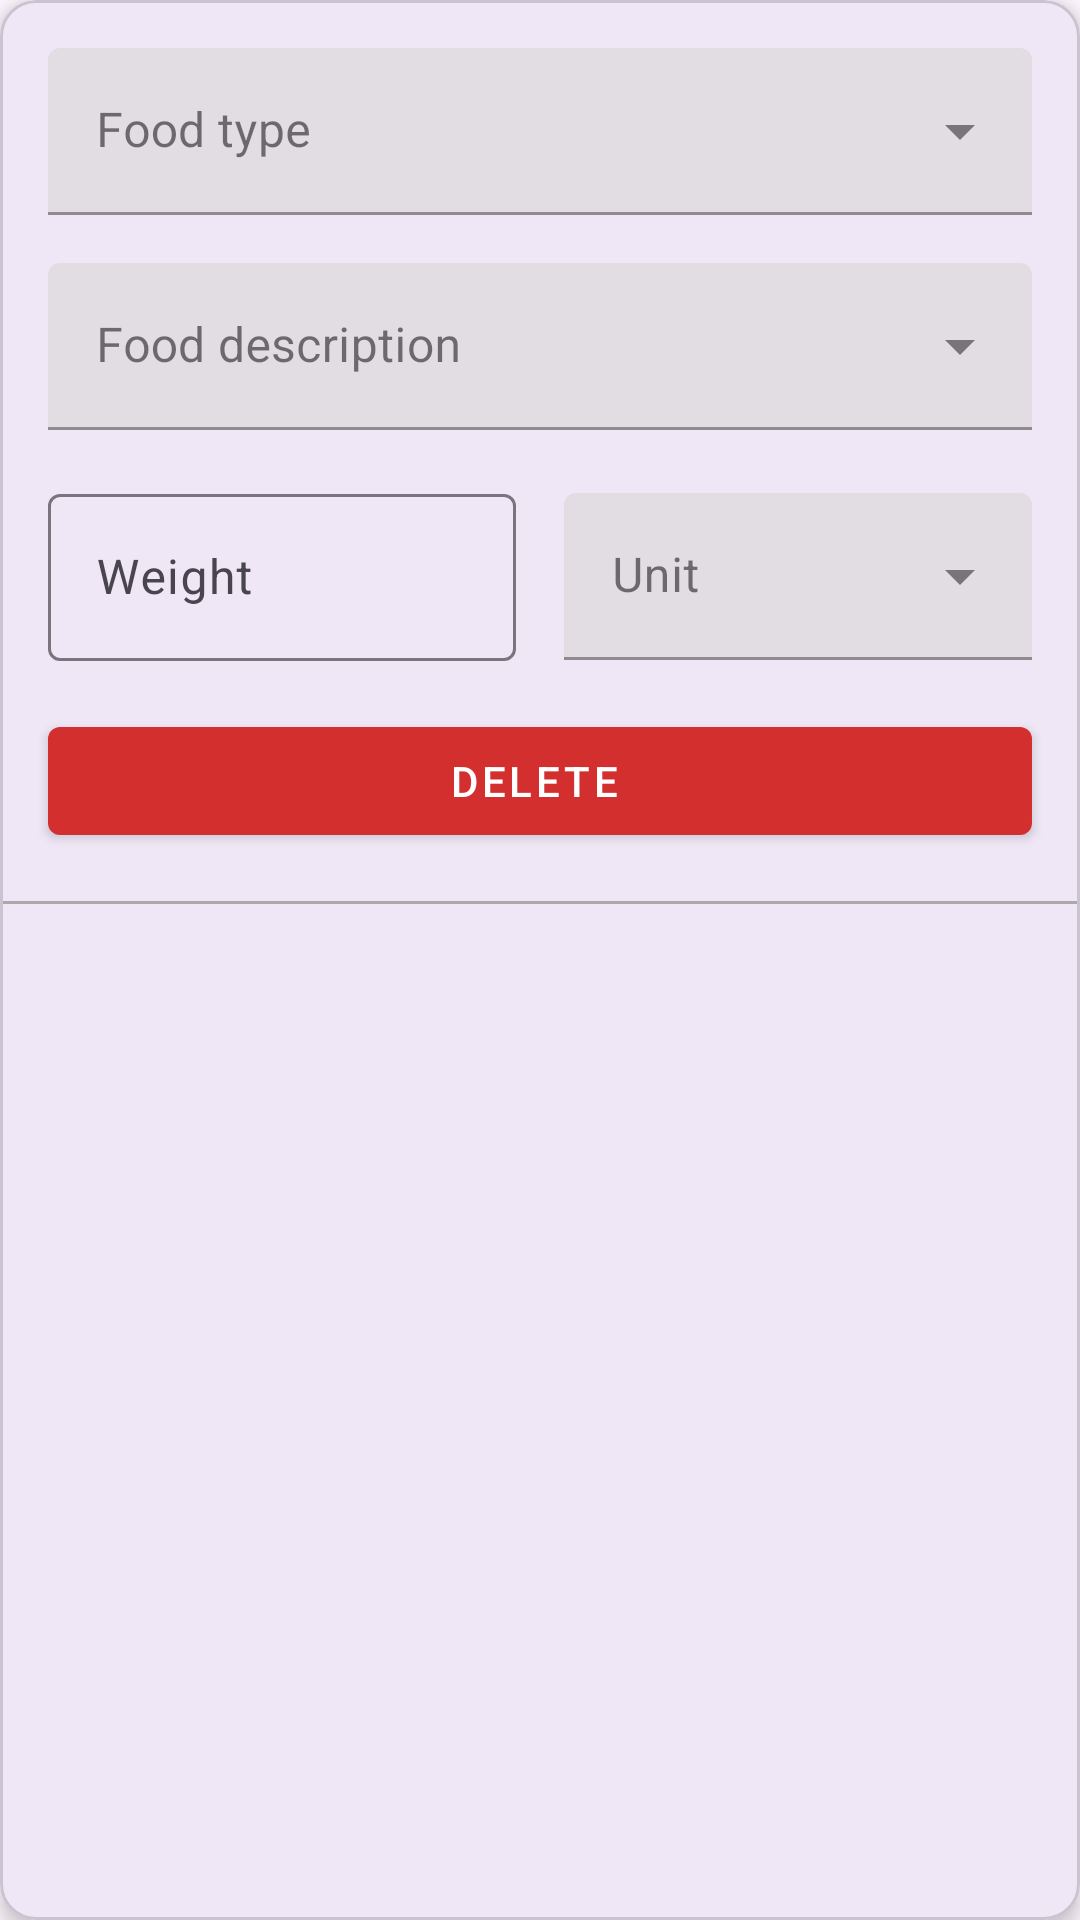

This screen was rendered from an Android layout file. Write that file and the resources it references.
<!-- AndroidManifest.xml: application theme Theme.Fitnessmobileclient -->
<!-- res/layout/add_ingredient_item.xml -->
<?xml version="1.0" encoding="utf-8"?>
<com.google.android.material.card.MaterialCardView
    xmlns:android="http://schemas.android.com/apk/res/android"
    xmlns:app="http://schemas.android.com/apk/res-auto"
    android:layout_width="match_parent"
    android:layout_height="wrap_content"
    android:layout_marginHorizontal="16dp"
    android:layout_marginTop="16dp"
    app:cardElevation="4dp">

    <androidx.constraintlayout.widget.ConstraintLayout
        android:layout_width="match_parent"
        android:layout_height="wrap_content"
        >


        <View
            android:id="@+id/separator"
            android:layout_width="match_parent"
            android:layout_height="1dp"
            android:layout_marginTop="16dp"
            android:background="@android:color/darker_gray"
            app:layout_constraintEnd_toEndOf="parent"
            app:layout_constraintStart_toStartOf="parent"
            app:layout_constraintTop_toBottomOf="@+id/deleteButton" />

        <com.google.android.material.button.MaterialButton
            android:id="@+id/deleteButton"
            style="@style/Widget.MaterialComponents.Button.Icon"
            android:layout_width="match_parent"
            android:layout_height="wrap_content"
            android:layout_marginStart="16dp"
            android:layout_marginTop="16dp"
            android:layout_marginEnd="16dp"
            android:text="Delete"
            app:backgroundTint="@color/rejectButton"
            app:iconGravity="start"
            app:iconSize="24dp"
            app:layout_constraintEnd_toEndOf="parent"
            app:layout_constraintStart_toStartOf="parent"
            app:layout_constraintTop_toBottomOf="@+id/weightInputLayout" />

        <com.google.android.material.textfield.TextInputLayout
            android:id="@+id/foodKindTextLayout"
            style="@style/Widget.MaterialComponents.TextInputLayout.FilledBox.ExposedDropdownMenu"
            android:layout_width="0dp"
            android:layout_height="wrap_content"
            android:layout_marginStart="16dp"
            android:layout_marginTop="16dp"
            android:layout_marginEnd="16dp"
            android:hint="Food type"
            app:layout_constraintEnd_toEndOf="parent"
            app:layout_constraintStart_toStartOf="parent"
            app:layout_constraintTop_toTopOf="parent">

            <AutoCompleteTextView
                android:id="@+id/foodKindTextView"
                android:layout_width="match_parent"
                android:layout_height="wrap_content"
                android:inputType="textAutoComplete" />

        </com.google.android.material.textfield.TextInputLayout>

        <com.google.android.material.textfield.TextInputLayout
            android:id="@+id/foodDescriptionTextLayout"
            style="@style/Widget.MaterialComponents.TextInputLayout.FilledBox.ExposedDropdownMenu"
            android:layout_width="0dp"
            android:layout_height="wrap_content"
            android:layout_marginStart="16dp"
            android:layout_marginTop="16dp"
            android:layout_marginEnd="16dp"
            android:hint="Food description"
            app:layout_constraintEnd_toEndOf="parent"
            app:layout_constraintStart_toStartOf="parent"
            app:layout_constraintTop_toBottomOf="@id/foodKindTextLayout">

            <AutoCompleteTextView
                android:id="@+id/foodDescriptionTextView"
                android:layout_width="match_parent"
                android:layout_height="wrap_content"
                android:inputType="none" />

        </com.google.android.material.textfield.TextInputLayout>

        <com.google.android.material.textfield.TextInputLayout
            android:id="@+id/weightInputLayout"
            android:layout_width="0dp"
            android:layout_height="wrap_content"
            android:layout_marginStart="16dp"
            android:layout_marginTop="16dp"
            android:hint="Weight"
            app:layout_constraintEnd_toStartOf="@+id/unitInputLayout"
            app:layout_constraintStart_toStartOf="parent"
            app:layout_constraintTop_toBottomOf="@id/foodDescriptionTextLayout">

            <com.google.android.material.textfield.TextInputEditText
                android:id="@+id/weightEditText"
                android:layout_width="match_parent"
                android:layout_height="wrap_content"
                android:inputType="numberDecimal" />

        </com.google.android.material.textfield.TextInputLayout>

        <com.google.android.material.textfield.TextInputLayout
            android:id="@+id/unitInputLayout"
            style="@style/Widget.MaterialComponents.TextInputLayout.FilledBox.ExposedDropdownMenu"
            android:layout_width="0dp"
            android:layout_height="wrap_content"
            android:layout_marginStart="16dp"
            android:layout_marginTop="16dp"
            android:layout_marginEnd="16dp"
            android:hint="Unit"
            app:layout_constraintEnd_toEndOf="parent"
            app:layout_constraintStart_toEndOf="@+id/weightInputLayout"
            app:layout_constraintTop_toBottomOf="@id/foodDescriptionTextLayout">

            <AutoCompleteTextView
                android:id="@+id/unitAutoCompleteTextView"
                android:layout_width="match_parent"
                android:layout_height="wrap_content"
                android:layout_marginTop="5dp"
                android:inputType="none" />

        </com.google.android.material.textfield.TextInputLayout>


    </androidx.constraintlayout.widget.ConstraintLayout>

</com.google.android.material.card.MaterialCardView>
<!-- resources referenced by this layout -->
<resources>
  <color name="rejectButton">#D32F2F</color>
  <style name="Theme.Fitnessmobileclient" parent="Base.Theme.Fitnessmobileclient" />
  <style name="Base.Theme.Fitnessmobileclient" parent="Theme.Material3.DayNight.NoActionBar">
          
          
      </style>
</resources>
